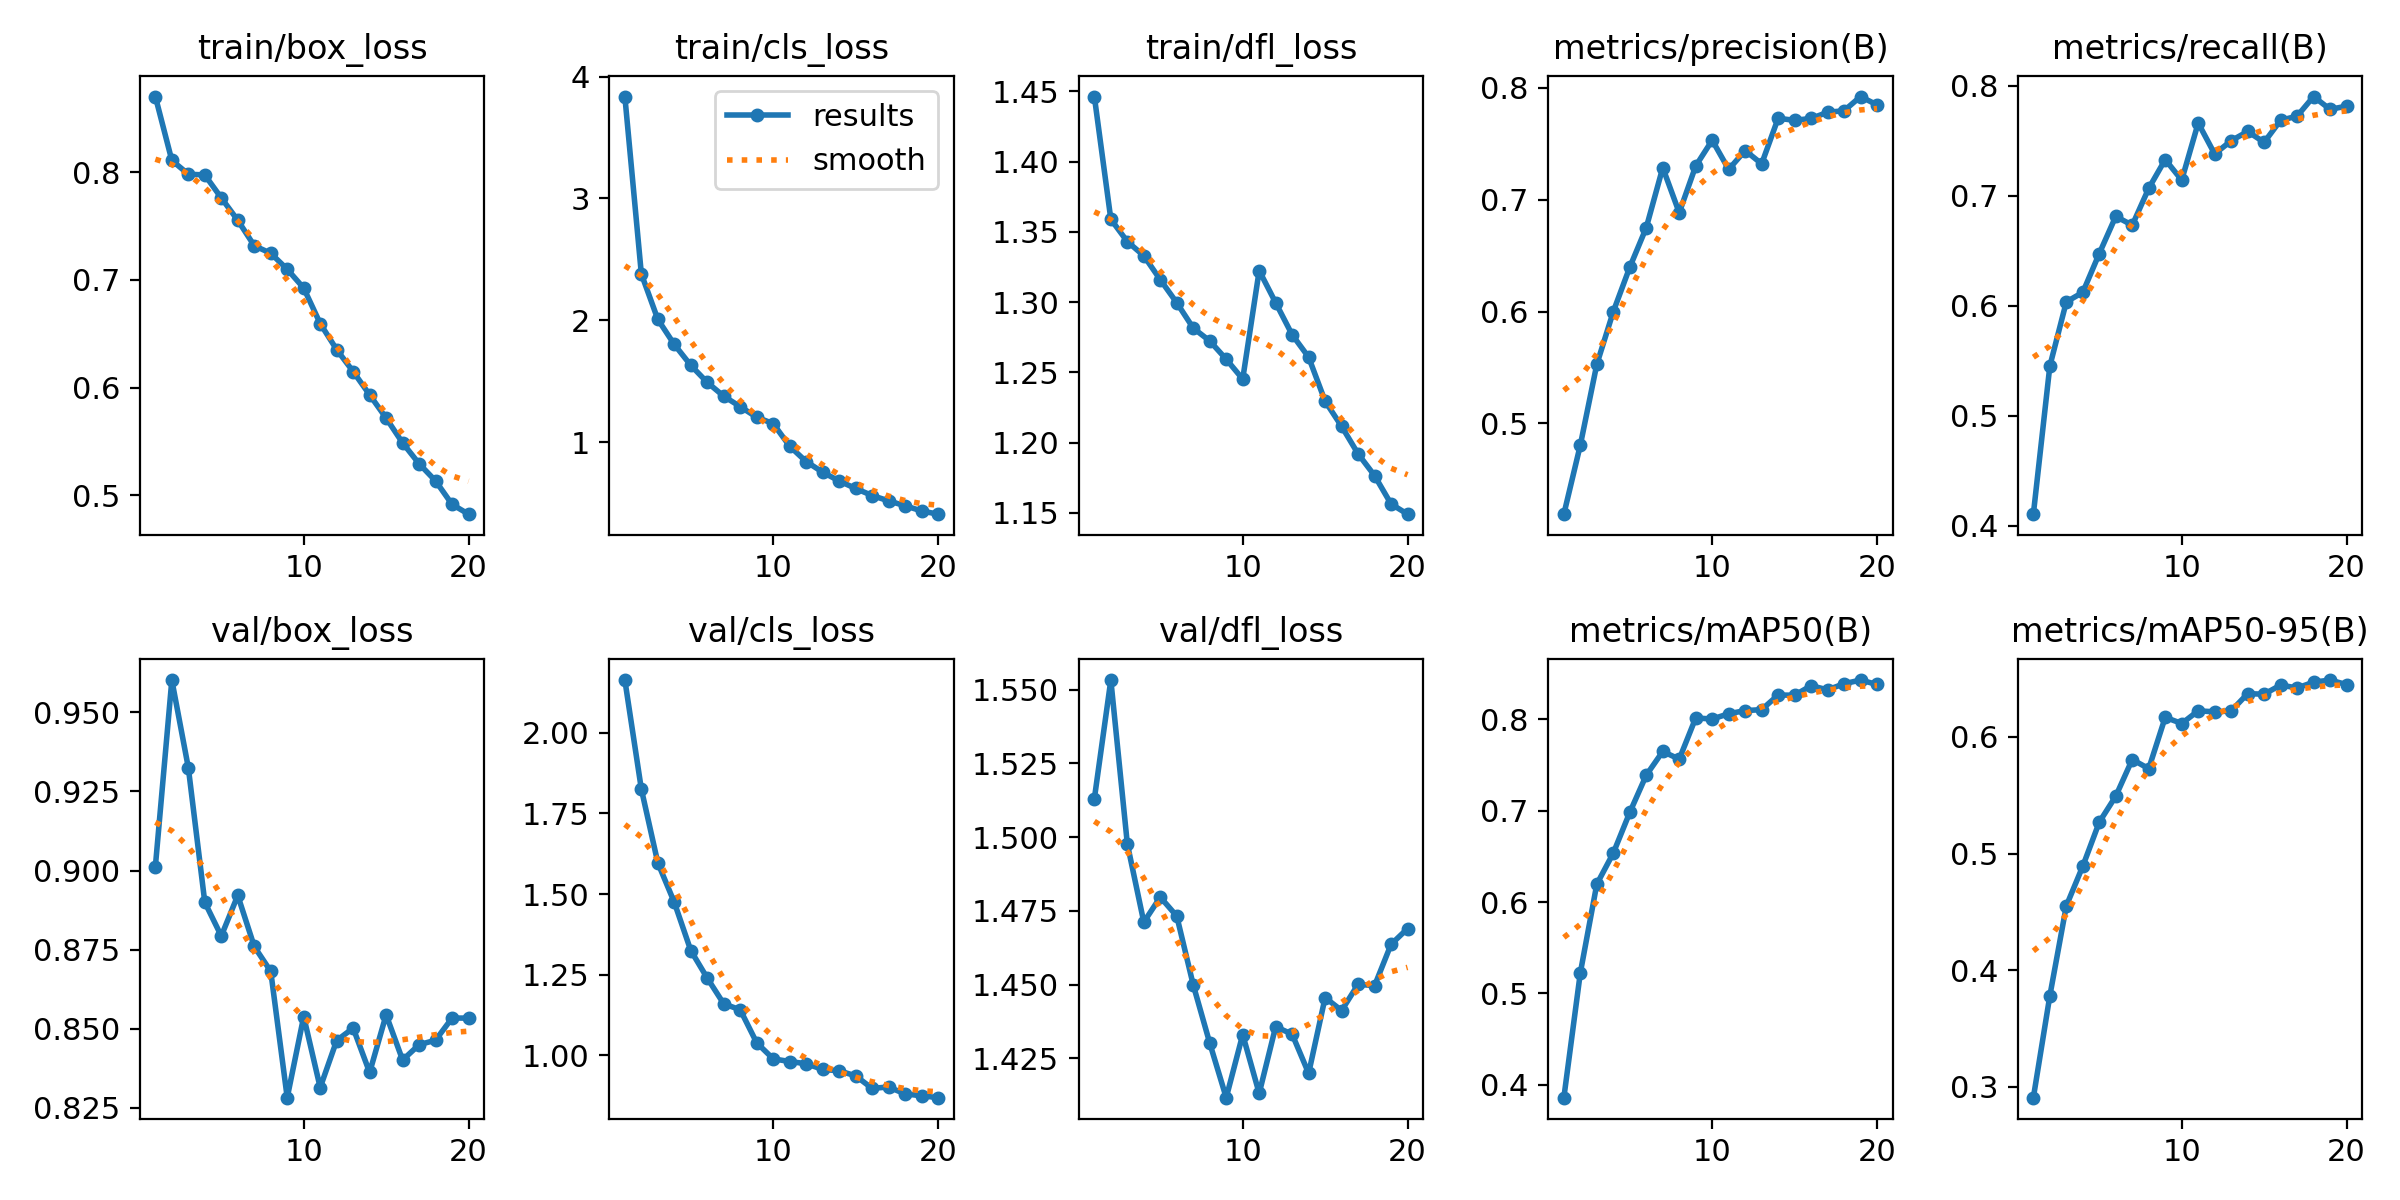

The file beside this chart, header and first rows:
epoch, time, train/box_loss, train/cls_loss, train/dfl_loss, metrics/precision(B), metrics/recall(B), metrics/mAP50(B), metrics/mAP50-95(B), val/box_loss, val/cls_loss, val/dfl_loss, lr/pg0, lr/pg1, lr/pg2
1, 238.1, 0.8703, 3.836, 1.446, 0.4188, 0.4107, 0.3856, 0.2908, 0.9012, 2.164, 1.513, 3.195e-05, 3.195e-05, 3.195e-05
2, 483.6, 0.811, 2.381, 1.359, 0.4806, 0.5452, 0.5225, 0.3781, 0.9602, 1.826, 1.553, 6.07845e-05, 6.07845e-05, 6.07845e-05
3, 735.6, 0.7982, 2.008, 1.343, 0.5528, 0.6035, 0.6196, 0.4552, 0.9325, 1.597, 1.498, 8.64509e-05, 8.64509e-05, 8.64509e-05
4, 981.7, 0.7975, 1.802, 1.333, 0.5999, 0.6122, 0.6536, 0.4892, 0.89, 1.474, 1.471, 8.1744e-05, 8.1744e-05, 8.1744e-05
5, 1236, 0.7762, 1.631, 1.316, 0.6396, 0.6474, 0.6982, 0.527, 0.8793, 1.325, 1.48, 7.6992e-05, 7.6992e-05, 7.6992e-05
6, 1478, 0.7554, 1.49, 1.3, 0.675, 0.6812, 0.739, 0.5492, 0.8921, 1.239, 1.473, 7.224e-05, 7.224e-05, 7.224e-05
7, 1711, 0.7318, 1.377, 1.281, 0.7286, 0.6731, 0.765, 0.5806, 0.876, 1.16, 1.45, 6.7488e-05, 6.7488e-05, 6.7488e-05
8, 1954, 0.7248, 1.291, 1.272, 0.6883, 0.7066, 0.7565, 0.5728, 0.8682, 1.141, 1.43, 6.2736e-05, 6.2736e-05, 6.2736e-05
9, 2184, 0.7099, 1.204, 1.259, 0.7301, 0.7328, 0.8017, 0.6168, 0.8282, 1.039, 1.412, 5.7984e-05, 5.7984e-05, 5.7984e-05
10, 2429, 0.6925, 1.152, 1.245, 0.7531, 0.7141, 0.8005, 0.6115, 0.8538, 0.989, 1.433, 5.3232e-05, 5.3232e-05, 5.3232e-05
11, 2681, 0.6595, 0.9666, 1.322, 0.7271, 0.766, 0.8063, 0.6224, 0.8314, 0.9808, 1.413, 4.848e-05, 4.848e-05, 4.848e-05
12, 2937, 0.6353, 0.8406, 1.299, 0.7439, 0.7378, 0.8097, 0.6214, 0.8463, 0.9739, 1.436, 4.3728e-05, 4.3728e-05, 4.3728e-05
13, 3166, 0.615, 0.7538, 1.277, 0.732, 0.7498, 0.8108, 0.6222, 0.8502, 0.9563, 1.433, 3.8976e-05, 3.8976e-05, 3.8976e-05
14, 3406, 0.5934, 0.6814, 1.261, 0.7728, 0.7583, 0.8268, 0.6371, 0.8362, 0.9519, 1.42, 3.4224e-05, 3.4224e-05, 3.4224e-05
15, 3645, 0.5718, 0.6199, 1.229, 0.7709, 0.7484, 0.8266, 0.6366, 0.8544, 0.9365, 1.446, 2.9472e-05, 2.9472e-05, 2.9472e-05
16, 3894, 0.5487, 0.5619, 1.212, 0.7726, 0.7684, 0.837, 0.6444, 0.8401, 0.8974, 1.441, 2.472e-05, 2.472e-05, 2.472e-05
17, 4125, 0.5294, 0.5181, 1.192, 0.7781, 0.7722, 0.8324, 0.6419, 0.845, 0.902, 1.45, 1.9968e-05, 1.9968e-05, 1.9968e-05
18, 4362, 0.5134, 0.478, 1.176, 0.7795, 0.79, 0.8392, 0.6469, 0.8464, 0.8802, 1.45, 1.5216e-05, 1.5216e-05, 1.5216e-05
19, 4604, 0.4916, 0.4354, 1.156, 0.7922, 0.7784, 0.8432, 0.6487, 0.8534, 0.8746, 1.464, 1.0464e-05, 1.0464e-05, 1.0464e-05
20, 4860, 0.4825, 0.4089, 1.149, 0.7847, 0.7812, 0.8383, 0.6448, 0.8534, 0.8687, 1.469, 5.712e-06, 5.712e-06, 5.712e-06
